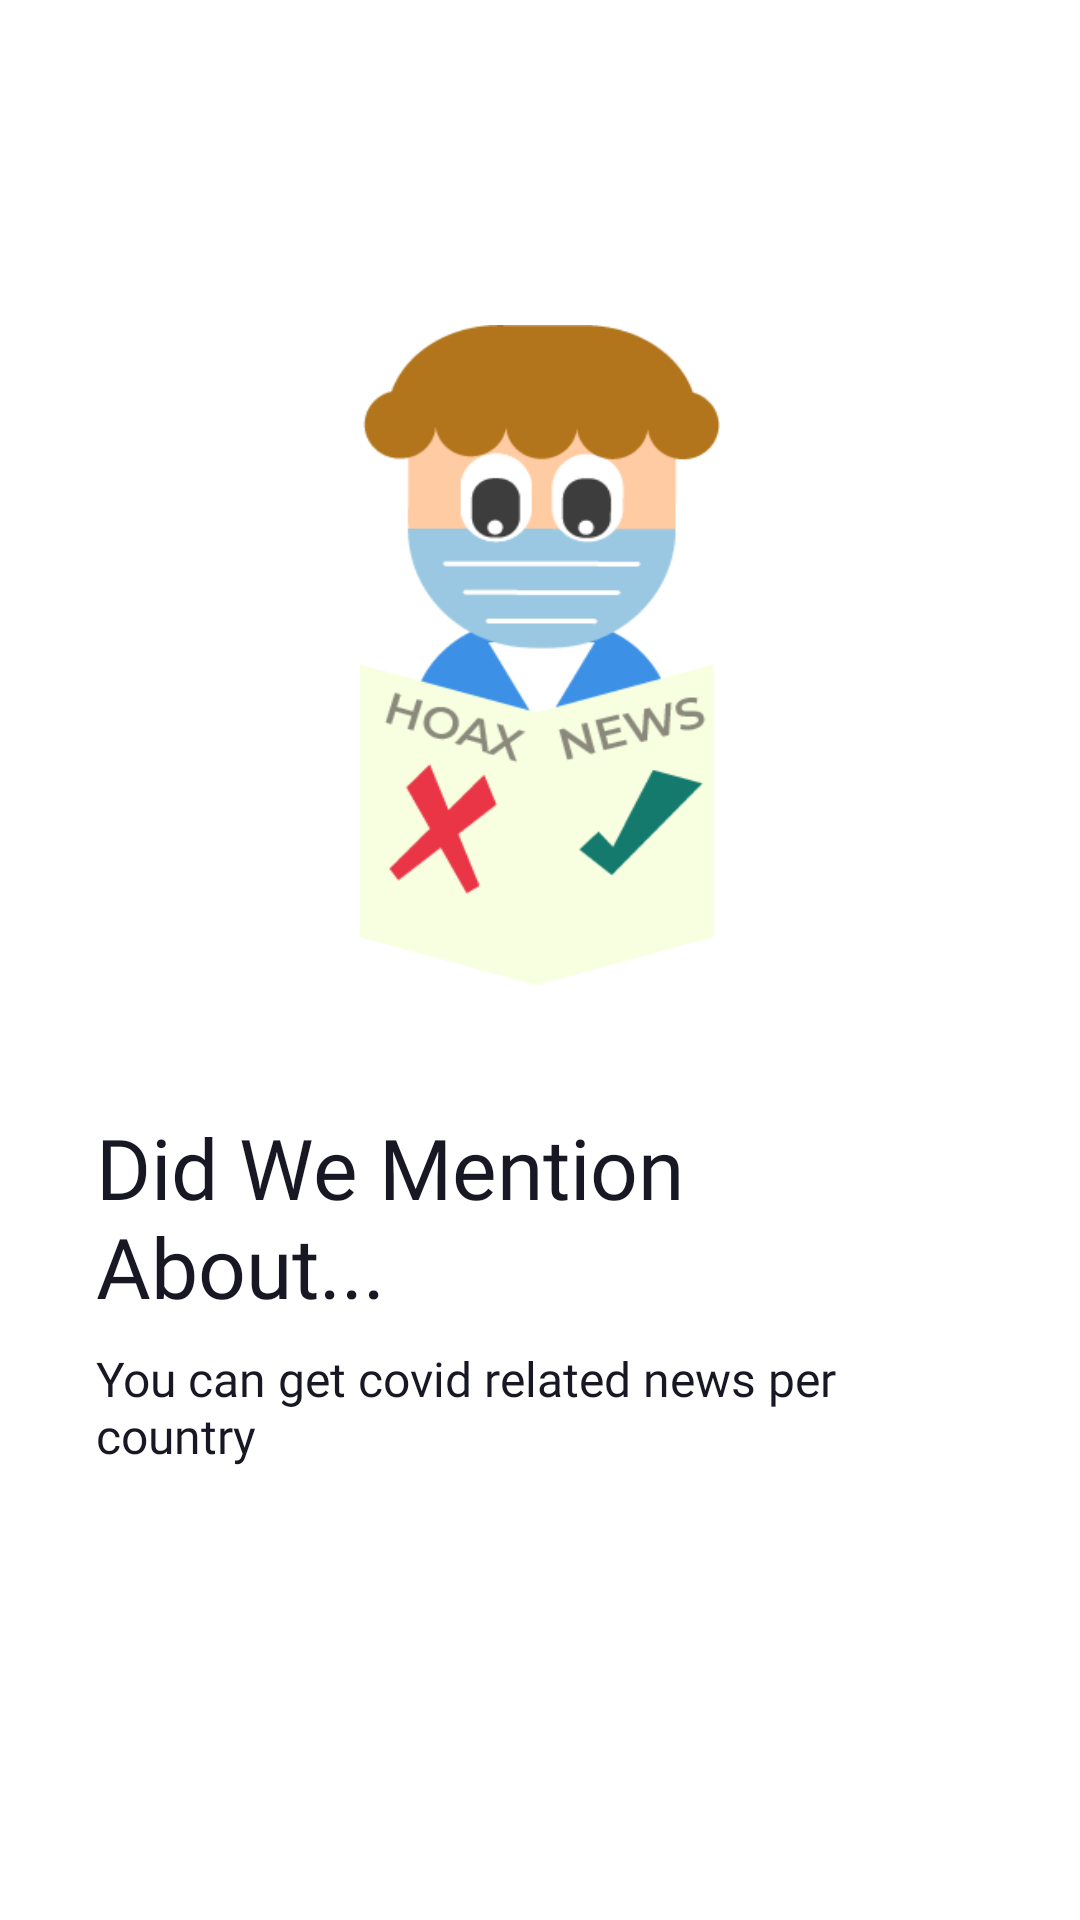

Reconstruct the res/layout file that produces this screen, plus the resources it refers to.
<!-- AndroidManifest.xml: application theme Theme.CovidApp -->
<!-- res/layout/fragment_onboarding3.xml -->
<?xml version="1.0" encoding="utf-8"?>
<FrameLayout xmlns:android="http://schemas.android.com/apk/res/android"
    xmlns:app="http://schemas.android.com/apk/res-auto"
    xmlns:tools="http://schemas.android.com/tools"
    android:layout_width="match_parent"
    android:layout_height="match_parent"
    android:padding="8dp"
    tools:context=".screen.oboarding.Onboarding3">

    <LinearLayout
        android:layout_width="match_parent"
        android:layout_height="match_parent"
        android:layout_marginBottom="42dp"
        android:padding="24dp"
        android:gravity="center_vertical"
        android:orientation="vertical">

        <ImageView
            android:layout_width="120dp"
            android:layout_marginHorizontal="42dp"
            android:layout_height="220dp"
            android:layout_gravity="center_horizontal"
            android:background="@drawable/onb3"/>

        <TextView
            android:layout_width="wrap_content"
            android:layout_height="wrap_content"
            android:text="@string/did_we_mention_about"
            android:textSize="28sp"
            android:layout_gravity="center_horizontal"
            android:textColor="@color/colorPrimary"
            android:fontFamily="@font/montserrat_semibold"
            android:layout_marginTop="42dp"/>

        <TextView
            android:layout_width="wrap_content"
            android:layout_height="wrap_content"
            android:text="@string/you_can_get_covid_related_news_per_country"
            android:textColor="@color/colorPrimary"
            android:layout_marginTop="8dp"
            android:textSize="16sp"

            android:fontFamily="@font/montserrat_medium"/>

    </LinearLayout>
</FrameLayout>
<!-- resources referenced by this layout -->
<resources>
  <color name="colorPrimary">@color/black_primary</color>
  <!-- drawable onb3: png bitmap (drawable, 13940 bytes) -->
  <string name="did_we_mention_about">Did We Mention About...</string>
  <string name="you_can_get_covid_related_news_per_country">You can get covid related news per country</string>
  <style name="Theme.CovidApp" parent="Theme.MaterialComponents.DayNight.NoActionBar">
          
          <item name="colorPrimary">@color/black_primary</item>
          <item name="colorPrimaryVariant">@color/black</item>
          <item name="colorOnPrimary">@color/white</item>
          
          <item name="colorSecondary">@color/black_secondary</item>
  
          <item name="colorSecondaryVariant">@color/teal_700</item>
          <item name="colorOnSecondary">@color/black</item>
          
          <item name="android:statusBarColor" tools:targetApi="l">?attr/colorPrimaryVariant</item>
  
          
          <item name="android:textColorHint">#9C9FA8</item>
      </style>
  <color name="black_primary">#181824</color>
  <color name="black">#FF000000</color>
  <color name="white">#FFFFFFFF</color>
  <color name="black_secondary">#2D3047</color>
  <color name="teal_700">#FF018786</color>
</resources>
